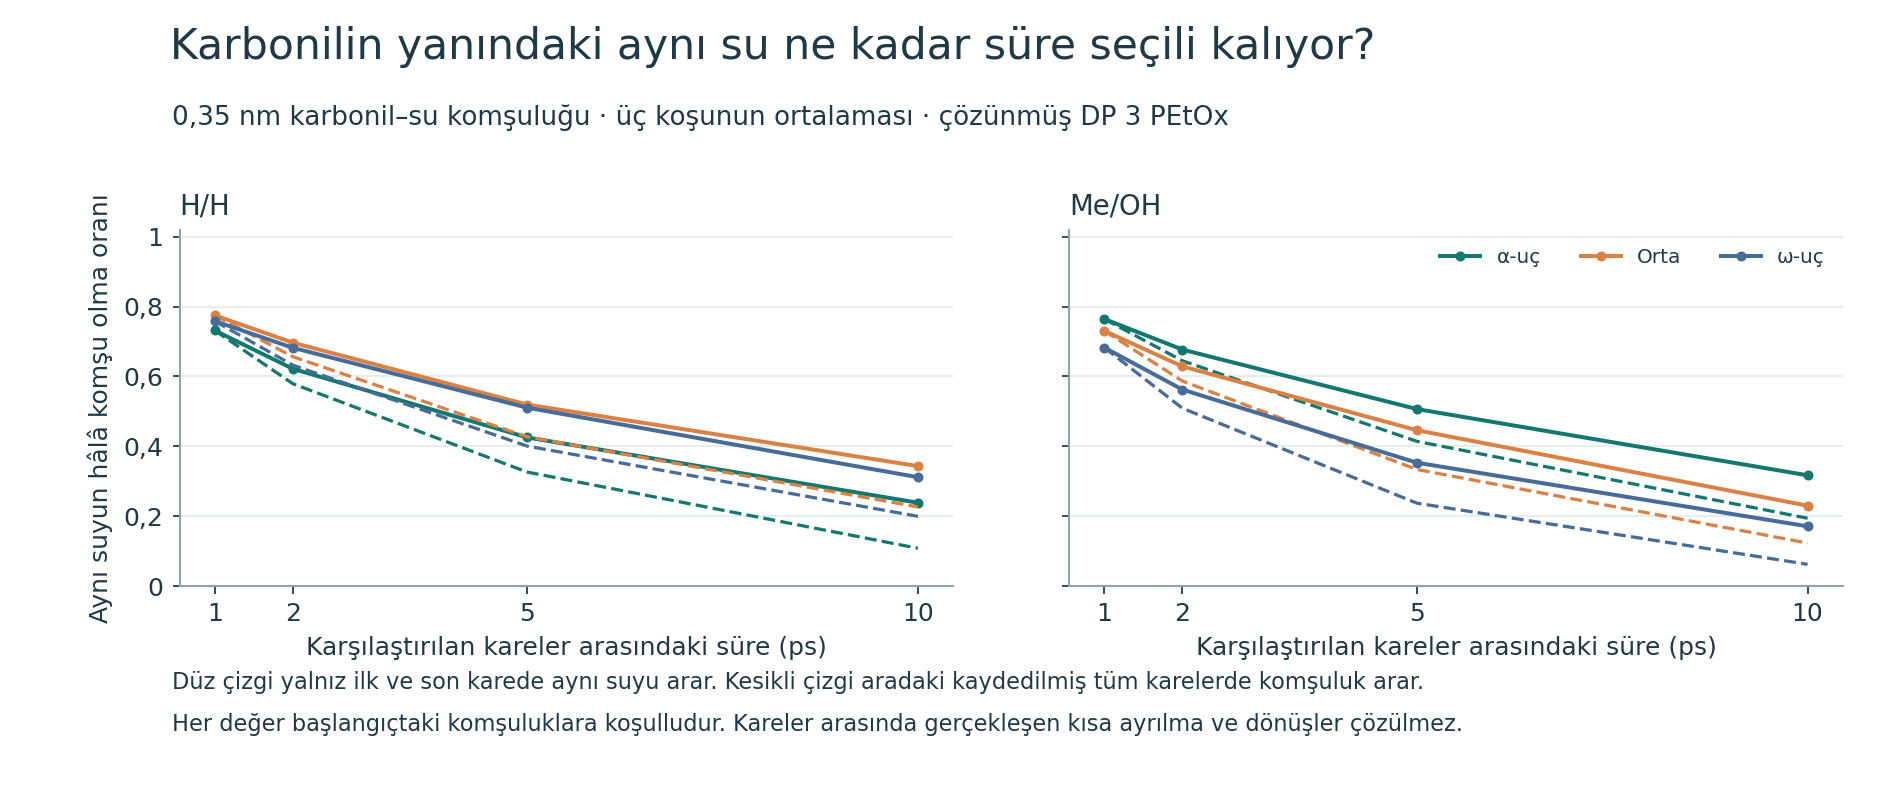

The table this chart was drawn from, first rows:
model, seed, site, lag_ps, occupancy_origins, endpoint_matches, all_sampled_matches, endpoint_fraction, all_sampled_fraction
HH, 13031, alpha, 1.0, 281, 208, 208, 0.7402, 0.7402
HH, 27011, alpha, 1.0, 299, 227, 227, 0.7592, 0.7592
HH, 49033, alpha, 1.0, 289, 201, 201, 0.6955, 0.6955
HH, 13031, middle, 1.0, 316, 242, 242, 0.7658, 0.7658
HH, 27011, middle, 1.0, 272, 215, 215, 0.7904, 0.7904
HH, 49033, middle, 1.0, 255, 196, 196, 0.7686, 0.7686
HH, 13031, omega, 1.0, 258, 200, 200, 0.7752, 0.7752
HH, 27011, omega, 1.0, 314, 245, 245, 0.7803, 0.7803
HH, 49033, omega, 1.0, 307, 221, 221, 0.7199, 0.7199
HH, 13031, alpha, 2.0, 278, 173, 164, 0.6223, 0.5899
HH, 27011, alpha, 2.0, 297, 196, 183, 0.6599, 0.6162
HH, 49033, alpha, 2.0, 288, 168, 153, 0.5833, 0.5312
HH, 13031, middle, 2.0, 314, 219, 205, 0.6975, 0.6529
HH, 27011, middle, 2.0, 269, 197, 184, 0.7323, 0.684
HH, 49033, middle, 2.0, 253, 167, 160, 0.6601, 0.6324
HH, 13031, omega, 2.0, 256, 182, 164, 0.7109, 0.6406
HH, 27011, omega, 2.0, 311, 217, 208, 0.6977, 0.6688
HH, 49033, omega, 2.0, 303, 193, 178, 0.637, 0.5875
HH, 13031, alpha, 5.0, 270, 121, 90, 0.4481, 0.3333
HH, 27011, alpha, 5.0, 290, 129, 109, 0.4448, 0.3759
HH, 49033, alpha, 5.0, 282, 108, 76, 0.383, 0.2695
HH, 13031, middle, 5.0, 307, 171, 139, 0.557, 0.4528
HH, 27011, middle, 5.0, 263, 150, 125, 0.5703, 0.4753
HH, 49033, middle, 5.0, 246, 106, 87, 0.4309, 0.3537
HH, 13031, omega, 5.0, 250, 139, 101, 0.556, 0.404
HH, 27011, omega, 5.0, 304, 158, 137, 0.5197, 0.4507
HH, 49033, omega, 5.0, 294, 134, 102, 0.4558, 0.3469
HH, 13031, alpha, 10.0, 260, 74, 29, 0.2846, 0.1115
HH, 27011, alpha, 10.0, 279, 61, 38, 0.2186, 0.1362
HH, 49033, alpha, 10.0, 273, 58, 21, 0.2125, 0.07692
HH, 13031, middle, 10.0, 293, 120, 82, 0.4096, 0.2799
HH, 27011, middle, 10.0, 250, 99, 66, 0.396, 0.264
HH, 49033, middle, 10.0, 236, 53, 32, 0.2246, 0.1356
HH, 13031, omega, 10.0, 240, 91, 54, 0.3792, 0.225
HH, 27011, omega, 10.0, 293, 89, 69, 0.3038, 0.2355
HH, 49033, omega, 10.0, 282, 71, 39, 0.2518, 0.1383
MeOH, 13031, alpha, 1.0, 266, 205, 205, 0.7707, 0.7707
MeOH, 27011, alpha, 1.0, 296, 220, 220, 0.7432, 0.7432
MeOH, 49033, alpha, 1.0, 285, 222, 222, 0.7789, 0.7789
MeOH, 13031, middle, 1.0, 283, 211, 211, 0.7456, 0.7456
MeOH, 27011, middle, 1.0, 305, 215, 215, 0.7049, 0.7049
MeOH, 49033, middle, 1.0, 278, 206, 206, 0.741, 0.741
MeOH, 13031, omega, 1.0, 253, 174, 174, 0.6877, 0.6877
MeOH, 27011, omega, 1.0, 268, 179, 179, 0.6679, 0.6679
MeOH, 49033, omega, 1.0, 302, 209, 209, 0.6921, 0.6921
MeOH, 13031, alpha, 2.0, 262, 185, 178, 0.7061, 0.6794
MeOH, 27011, alpha, 2.0, 293, 183, 175, 0.6246, 0.5973
MeOH, 49033, alpha, 2.0, 283, 198, 186, 0.6996, 0.6572
MeOH, 13031, middle, 2.0, 281, 183, 173, 0.6512, 0.6157
MeOH, 27011, middle, 2.0, 303, 178, 166, 0.5875, 0.5479
MeOH, 49033, middle, 2.0, 275, 178, 164, 0.6473, 0.5964
MeOH, 13031, omega, 2.0, 252, 145, 131, 0.5754, 0.5198
MeOH, 27011, omega, 2.0, 266, 140, 129, 0.5263, 0.485
MeOH, 49033, omega, 2.0, 299, 175, 156, 0.5853, 0.5217
MeOH, 13031, alpha, 5.0, 256, 141, 127, 0.5508, 0.4961
MeOH, 27011, alpha, 5.0, 287, 132, 91, 0.4599, 0.3171
MeOH, 49033, alpha, 5.0, 277, 141, 119, 0.509, 0.4296
MeOH, 13031, middle, 5.0, 272, 122, 98, 0.4485, 0.3603
MeOH, 27011, middle, 5.0, 295, 121, 83, 0.4102, 0.2814
MeOH, 49033, middle, 5.0, 267, 128, 96, 0.4794, 0.3596
... 12 more rows
